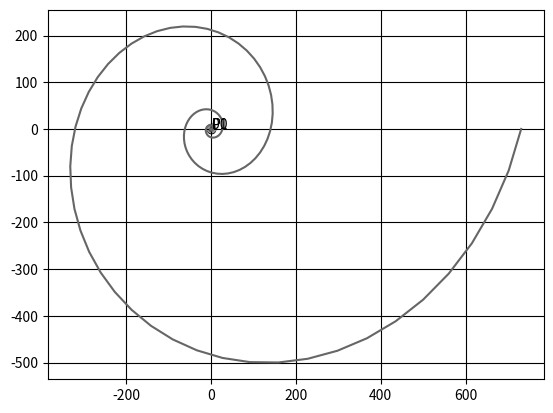

The matplotlib source for this figure:
from math import pi, cos, sin
from numpy import linspace
from collections import namedtuple
import matplotlib.pyplot as plt
plt.style.use('grayscale')

# Création d'une classe pour gérer les points.
Point = namedtuple("Point", "x y")
# Positionnement de points dans un plan 2D.
O = Point(0.0, 0.0)
P0 = Point(1, 1)
P1 = Point(1.2, 1.2)

plt.scatter(O.x, O.y)
plt.scatter(P0.x, P0.y)
plt.scatter(P1.x, P1.y)

plt.annotate('0', (O.x, O.y))
plt.annotate('P0', (P0.x, P0.y))
plt.annotate('P1', (P1.x, P1.y))
plt.grid()
plt.show()

# Calcul des points d'une droite
# dont la pente est $a = 2$ et dont l'intersection
# avec l'axe des ordonnées se fait en $b = 1$.
a = 2
b = 1
D = lambda x : a * x + b


X = list(linspace(-2, 2, 100))
Y = [D(x) for x in X]
plt.plot(X, Y, label='Droite D')
plt.grid()
plt.show()


# Calcul des points d'une spirale logarithmique
Theta = list(linspace(0, 8 * pi, 200))
a = 1
b = 1.3
X = [a*b**theta * cos(theta) for theta in Theta]
Y = [a*b**theta * sin(theta) for theta in Theta]
plt.plot(X, Y, label='Spiral S')
plt.grid()
plt.show()
